pico-8 play session: mixed d-pad (fixed 12-tick cycle)

[t = 4 s] mixed d-pad (1.2s cycle ×~3): → ← ↑ ↓ + 🅾/❎ taps, ~4s
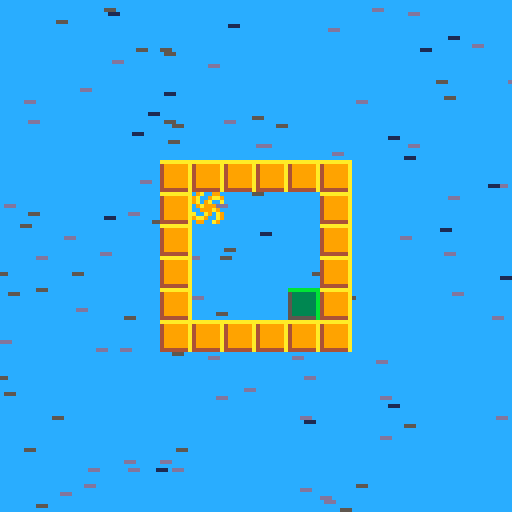
[t = 6 s] mixed d-pad (1.2s cycle ×~5): → ← ↑ ↓ + 🅾/❎ taps, ~6s
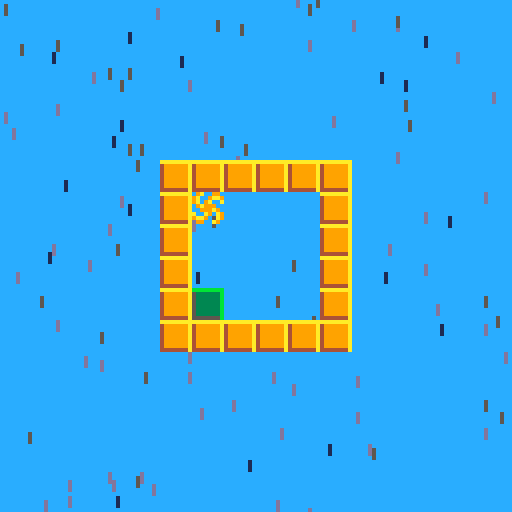
[t = 8 s] mixed d-pad (1.2s cycle ×~6): → ← ↑ ↓ + 🅾/❎ taps, ~8s
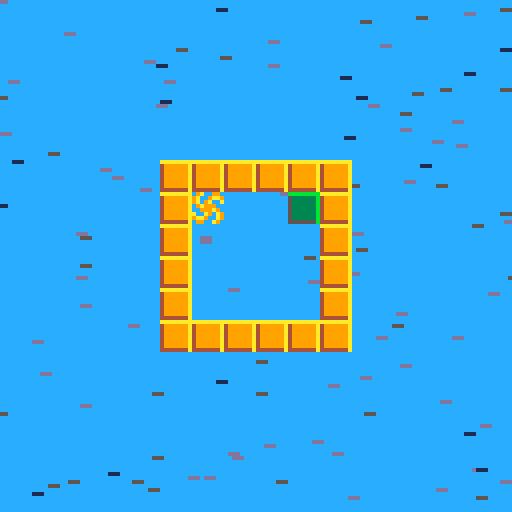

pico-8 cartridge
version 42
__lua__
-- gravity block --
-- by david meier --

-- player --
p = {
	x = 9*8,
	y = 9*8,
	xspd=0,
	yspd=0,
	sprite=4,
	invert=1,
	state=0
}
-- balloon --
b = {
	x = 5*8,
	y = 2*8,
	xspd=0,
	yspd=0,
	sprite=36,
	invert=-1,
	state=0
}
g = {
	x = 0,
	y = 0
}
-- rain --
rain={}
raindir = 4
rainsize = 2

wait = 0 -- default = 0
mapx = 0
mapy = 0
lvl = 0   -- default = 0

glbgx=0
glbgy=rainsize
lvlcoord = {
	26*8, 10*8,
	39*8,  7*8,
	43*8, 11*8
}
level_info={
--{p.x, p.y, p.sprite}--
--{ 5*8,  2*8,  4}
	{ 26*8, 10*8,  3},
	{ 43*8, 11*8,  4},
	{ 60*8, 12*8, 21},
	{ 69*8, 14*8, 20},
	{ 94*8, 14*8,  5},
	{110*8, 14*8,  2}
}

function _init()
	crtrain()
end

function _update()
	checkarrows()
	--move(b)
	b.state=0
	move(p)
	sound()
	updtrain()
	
	
	if finished(p) then
		wait+=1
		p.state=5
	end
-- 	if wait >= 30*1 or btn(🅾️) then
	if wait>=30*1 then
		lvl+=1
		p.x = level_info[lvl][1]
		p.y = level_info[lvl][2]
		mapx = 16*lvl
		mapy = 16*flr(lvl/8)
		wait = 0
		dltrain()
		crtrain()
		p.sprite=level_info[lvl][3]
		p.state=0
	end
end

function _draw()
	cls()
	rectfill(0,0,127,127,-4)
	drwrain()
	map(mapx,mapy,0,0,16,16)
	spr(p.sprite,p.x-mapx*8,p.y-mapy*8)
	--spr(b.sprite,b.x-mapx*8,b.y-mapy*8)
	--print(mget((p.x+g.x)/8,(p.y+g.y)/8))
	--print((p.x)/8)
	--print((p.y)/8)
	--print(p.state)
	--print(b.state)
	--print(wait)
	--print(g.x)
	--print(g.y)
	
	if finished(p) then
		print("you won",128/2-13,128/2)
	end
	if lvl == 6 then
		print("no more game for now", 128/2-40, 128/2)
		print("tell me if you finnished", 128/2-25*2, 128/2+7)
	end
end

-->8
-- movement --

function move(o)
	
	o.x += o.xspd
	o.y += o.yspd
	if o.state>0 and o.state<5 then
		o.xspd += g.x*o.invert
		o.yspd += g.y*o.invert
	end
	
	if o.xspd > 7 then o.xspd = 7 end
	if o.yspd > 7 then o.yspd = 7 end
	if o.xspd <-7 then o.xspd =-7 end
	if o.yspd <-7 then o.yspd =-7 end
	
	if colide(o) then
		if o.state==1 then
			o.x = (flr((o.x+7)/8)-1)*8
		end
		if o.state==2 then
			o.y = (flr((o.y)/8)+1)*8
		end
		if o.state==3 then
			o.x = (flr((o.x)/8)+1)*8
		end
		if o.state==4 then
			o.y = (flr((o.y+7)/8)-1)*8
		end
		o.xspd = 0
		o.yspd = 0
		o.state = 0
	end
end


function checkarrows(o)
	if p.state==0 and b.state==0 then
		g.x=0 -- resets gravity if
		g.y=0 -- if no btn pressed
		if btn(➡️) then
			g.x = 1
			g.y = 0
			p.state = 1
			b.state = 3
			glbgx=rainsize
			glbgy=0
		end
		if btn(⬆️) then
			g.y = -1
			g.x = 0
			p.state = 2
			b.state = 4
			glbgy=-rainsize
			glbgx=0
		end
		if btn(⬅️) then
			g.x = -1
			g.y = 0 
			p.state = 3
			b.state = 1
			glbgx=-rainsize
			glbgy=0
		end
		if btn(⬇️) then
			g.y = 1
			g.x = 0
			p.state = 4
			b.state = 2
			glbgy=rainsize
			glbgx=0
		end
	end
end

-->8
-- colide --
function colide(o)
	
	local x1=o.x/8
	local y1=o.y/8
	local x2=(o.x+7)/8
	local y2=(o.y+7)/8
	
	local a=fget(mget(x1,y1),0)
	local b=fget(mget(x1,y2),0)
	local c=fget(mget(x2,y1),0)
	local d=fget(mget(x2,y2),0)
	
	if a or b or c or d then
		if abs(o.xspd)+abs(o.yspd) > 2 then
			sfx(rnd(3))
		end
		return true
	else
		return false
	end
end
-->8
-- finished --
function finished(o)
	if o.state == 0 or o.state==5 then
		if fget(mget(flr(o.x/8),flr(o.y/8)),1) then
			return true
		else
			return false
		end
	else
		return false
	end
end

function sound()
	sfx(4)
end
-->8
-- rain --

-- create rain --
function crtrain()
	rainclr={13,5,1}
	rainspeed = 1
	for clr in all(rainclr) do
		for _ = 1,20*flr(sqrt(clr)) do
			add(rain,{
				x=-1+rnd(128),
				y=-1+rnd(128),
				c=clr,
				l=15,
				spd=rainspeed+rnd(rainspeed)
			})
		end
		rainspeed+=1
	end
end

-- update rain --
function updtrain()
	if p.state>0 and p.state<5 then
		raindir=p.state
	end
	
	for raindrop in all(rain) do
		if raindir==1 then raindrop.x+=raindrop.spd end
		if raindir==2 then raindrop.y-=raindrop.spd end
		if raindir==3 then raindrop.x-=raindrop.spd end
		if raindir==4 then raindrop.y+=raindrop.spd end
		if raindrop.x > 128 then raindrop.x=-1 end
		if raindrop.x < -1  then raindrop.x=128 end
		if raindrop.y > 128 then raindrop.y=-1 end
		if raindrop.y < -1  then raindrop.y=128 end
		
		--if raindrop.l<0 then del(rain,raindrop) end
		raindrop.l-=1
	end
end

-- delete rain --
function dltrain()
	for raindrop in all(rain) do
		del(rain,raindrop)
	end
end



-- draw rain / rd=raindrop --
function drwrain()
	for rd in all(rain) do
		line(rd.x,rd.y,rd.x+glbgx,rd.y+glbgy,rd.c)
	end
end
__gfx__
0000000066666666ddddddddaaaaaaaabbbbbbbb7777777700000900000000006666666600000000000000000000000000000000000000000000000000000000
000000005dddddd62111111d4999999a5333333b9aaaaaa700004000000000006666666600000000000000000000000000000000000000000000000000000000
007007005dddddd62111111d4999999a5333333b9aaaaaa700040000000000006666666600000000000000000000000000000000000000000000000000000000
000770005dddddd62111111d4999999a5333333b9aaaaaa700555500000000006666666600000000000000000000000000000000000000000000000000000000
000770005dddddd62111111d4999999a5333333b9aaaaaa705555550000000006666666600000000000000000000000000000000000000000000000000000000
007007005dddddd62111111d4999999a5333333b9aaaaaa705555550000000006666666600000000000000000000000000000000000000000000000000000000
000000005dddddd62111111d4999999a5333333b9aaaaaa705555550000000006666666600000000000000000000000000000000000000000000000000000000
00000000555555562222222d4444444a5555555b9999999700555500000000006666666600000000000000000000000000000000000000000000000000000000
0000000088888888eeeeeeeeffffffff777777776666666609a009900000000000000000000000000000000000000000000000066666dddd0000000000000000
00000000522222282888888e8eeeeeefeffffff71cccccc69a009aa9000000000000000000000000000000000000000000000066d666ddddd000000000000000
00000000522222282888888e8eeeeeefeffffff71cccccc69a09a00a00000000000000000000000000000000000070000000066ddd6d66dddd000000000a0000
00000000522222282888888e8eeeeeefeffffff71cccccc609a9990000000000000000000000000000000000000777000000666ddd66666ddd0000000aaaaa00
00000000522222282888888e8eeeeeefeffffff71cccccc600999a9000000000000000000000000000000000000070000006666dddd666ddddd0000000aaa000
00000000522222282888888e8eeeeeefeffffff71cccccc6a00a90a90000000000000000000000000000000000000000006666ddddd6dddddddd000000a0a000
00000000522222282888888e8eeeeeefeffffff71cccccc69aa900a90000000000000000000000000000000000000000066d6dddddddddddddddd00000000000
00000000555555582222222e8888888feeeeeee71111111609900a90000000000000000000000000000000000000000066d66dddddddddddddddddd000000000
0000000066666666ddddddddaaaaaaaabbbbbbbb77777777555555550000000000000000000000000000000000000006666666666666ddddddddddddd0000000
000000005dd65dd6211d211d499a499a533b533b9aa79aa7011111150000000000000000000000000000000000000066666666666666dddddddddddddd000000
000000005dd65dd6211d211d499a499a533b533b9aa79aa701111115000000000000000000000000000000000000006666666666666dddddddddddddddd00000
0000000055565556222d222d444a444a555b555b9997999701111115000000000000000000000000000000000000666666666666666ddddddddddddddddd0000
0000000066666666ddddddddaaaaaaaabbbbbbbb7777777701111115000000000000000000000000000000000006666666666666666dddddddddddddddddd000
000000005dd65dd6211d211d499a499a533b533b9aa79aa7011111150000000000000000000000000000000000666d666666666666dddddddddddddddddddd00
000000005dd65dd6211d211d499a499a533b533b9aa79aa701111115000000000000000000000000000000000666d666666666666dddddddddddddddddddddd0
0000000055565556222d222d444a444a555b555b9997999700000005000000000000000000000000000000006d666666666666666ddddddddddddddddddddddd
0000000088888888eeeeeeeeffffffff777777776666666655555555000000000000000000000000000000000000000000000000000000000000000000000000
0000000052285228288e288e8eef8eefeff7eff71cc61cc601150115000000000000000000000000000000000000000000000000000000000000000000000000
0000000052285228288e288e8eef8eefeff7eff71cc61cc601150115000000000000000000000000000000000000000000000000000000000000000000000000
0000000055585558222e222e888f888feee7eee71116111600050005000000000000000000000000000000000000000000000000000000000000000000000000
0000000088888888eeeeeeeeffffffff777777776666666655555555000000000000000000000000000000000000000000000000000000000000000000000000
0000000052285228288e288e8eef8eefeff7eff71cc61cc601150115000000000000000000000000000000000000000000000000000000000000000000000000
0000000052285228288e288e8eef8eefeff7eff71cc61cc601150115000000000000000000000000000000000000000000000000000000000000000000000000
0000000055585558222e222e888f888feee7eee71116111600050005000000000000000000000000000000000000000000000000000000000000000000000000
__gff__
0001010101010000000000000000000000010101010102000000000000000000000101010101010000000000000000000001010101010100000000000000000000000000000000000000000000000000000000000000000000000000000000000000000000000000000000000000000000000000000000000000000000000000
0000000000000000000000000000000000000000000000000000000000000000000000000000000000000000000000000000000000000000000000000000000000000000000000000000000000000000000000000000000000000000000000000000000000000000000000000000000000000000000000000000000000000000
__map__
0000000000000000000000000000000000000000000000000000000000000000000000000000000000000000000000000000000000000000000000000000000001010101010101010101010101010101121212121212121212121212121212122323232323232323232323232323232300000000000000000000000000000000
0000000000000000000000000000000000000000000000000000000000000000000000000000000000000000000000000000000000000000000000000000000001000000000000000000000000000101121200000000000000000000000000122300000000000000000000000000002300000000000000000000000000000000
0000000000000000000000000000000000000000000000000000000000000000000000000000000000000000000000000000131313131313131313131313000001000000000000000001000000000001120000000000000000000000000000122300000000000000000000000000002300000000000000000000000000000000
0000000000000000000000000000000000000000000000000000000000000000000000020202020202020202020000000000130000000000130000000013000001000001000000000000000000000001120000000012000000000000000000122300000000000000000000000000002300000000000000000000000000000000
0000000000000000000000000000000000000000040404040404040400000000000000020000000000001600020000000000131300000000000000000013000001000000000000000000000000010001120000000000000000000000000000122300000000000000000000000000002300000000000000000000000000000000
0000000000030303030303000000000000000000040400000000000400000000000000020000000002000000020000000000130000000000000000000013000001000000010000000000000000000001120000000000000000000000000000122300000000000000000000000000002300000000000000000000000000000000
0000000000031600000003000000000000000000040000000000000400000000000000020000000000000002020000000000130000000000000000000013000001000000000000000000000000000001120000000000000000001200000000122300000000000000000000000000002300000000000000000000000000000000
0000000000030000000003000000000000000000040000000000000400000000000000020000000000000000020000000000131300000000000000000013000001000000000000000000000000000001120000001200000000000000000000122300000000000000000000000000002300000000000000000000000000000000
0000000000030000000003000000000000000000040000000000000400000000000000020000000000000000020000000000130000000000001300000013000001000000000000000000000000000001120000000000000000000000000000122300000000000000000000000000002300000000000000000000000000000000
0000000000030000000003000000000000000000040000000000000400000000000000020000000000000000020000000000130000000000000000000013000001000000000000000000000000000001120000000000001200000000000000122300000000000000000000000000002300000000000000000000000000000000
0000000000030303030303000000000000000000040016000000000400000000000000020000000000000000020000000000130000000000000016130013000001000000000000000000000000000001120000000000001600000000000000122300000000000000000000000000002300000000000000000000000000000000
0000000000000000000000000000000000000000040404040404040400000000000000020000000200000000020000000000130013000000000000000013000001000000000000000000000016000001120000000000000000000000000000122300000000000000000000000000002300000000000000000000000000000000
0000000000000000000000000000000000000000000000000000000000000000000000020202020202020202020000000000130000000000000000000013000001000000000000000000000001000001120000000000000012000000000000122300000000000000000000000000002300000000000000000000000000000000
0000000000000000000000000000000000000000000000000000000000000000000000000000000000000000000000000000131313131313131313131313000001000000000000000000000000000001121200000000000000000012000000122300000000000000000000000000002300000000000000000000000000000000
0000000000000000000000000000000000000000000000000000000000000000000000000000000000000000000000000000000000000000000000000000000001000000000000000100000000000001121212000000000000000000000000122300000000000000000000000000002300000000000000000000000000000000
0000000000000000000000000000000000000000000000000000000000000000000000000000000000000000000000000000000000000000000000000000000001010101010101010101010101010101121212121212121212121212121212122323232323232323232323232323232300000000000000000000000000000000
0303030303030303030303030303030303030303030303030303030303030303000000000000000000000000000000000202020202020202020202020202020200000000000000000000000000000000000000000000000000000000000000000000000000000000000000000000000000000000000000000000000000000000
0300000000000000000000000000000303000000000000000000000000000303000000000000000000000000000000000200000000000000000000000000000200000000000000000000000000000000000000000000000000000000000000000000000000000000000000000000000000000000000000000000000000000000
0300000000000000000000000000000303000300000000000000000000000003000000000000000000000000000000000200000000000000000000000000000200000000020202020202020202020000000000000000000000000000000000000000000000000000000000000000000000000000000000000000000000000000
0300000000000000000000000000000303000000000000000000000000000003000000000000000000000000000000000200000000000000000000000000000200000000020000000000001600020000000000000000000000000000000000000000000000000000000000000000000000000000000000000000000000000000
0300000300000000000000000000000303000000000000000000000000000003000000000000000000000000000000000200000000000000000000000000000200000000020000020000000000020000000000000000000000000000000000000000000000000000000000000000000000000000000000000000000000000000
0300000000000000000300000000000303000000000000000000000000000003000000000000000000000000000000000200000000000000000000000000000200000000020000000000000002020000000000000000000000000000000000000000000000000000000000000000000000000000000000000000000000000000
0300000000000000000000000000000303000000000000000000000300000003000000000000000000000000000000000200000000000000000000000000000200000000020000000000000000020000000000000000000000000000000000000000000000000000000000000000000000000000000000000000000000000000
0300000000000000000000000000000303000000000003160000000000000003000000000000000000000000000000000200000000000000000000000000000200000000020000000000000000020000000000000000000000000000000000000000000000000000000000000000000000000000000000000000000000000000
0300000000000000000000000000000303000000000000000000000000000003000000000000000000000000000000000200000000000000000000000000000200000000020002000000000000020000000000000000000000000000000000000000000000000000000000000000000000000000000000000000000000000000
0300000000000000000000000000000303000000000000000000000000000003000000000000000000000000000000000200000000000000000000000000000200000000020000000200000000020000000000000000000000000000000000000000000000000000000000000000000000000000000000000000000000000000
0300000000000000000000000000000303000000000000000000000000000003000000000000000000000000000000000200000000000000000000000000000200000000020000000000000000020000000000000000000000000000000000000000000000000000000000000000000000000000000000000000000000000000
0300000000000000000000000000000303000000000000000000000000000003000000000000000000000000000000000200000000000000000000000000000200000000020202020202020202020000000000000000000000000000000000000000000000000000000000000000000000000000000000000000000000000000
0300000000000000160000000000000303000000000000000000000000000003000000000000000000000000000000000200000000000000000000000000000200000000000000000000000000000000000000000000000000000000000000000000000000000000000000000000000000000000000000000000000000000000
0300000000000000030000000000000303000000000000000000000003000003000000000000000000000000000000000200000000000000000000000000000200000000000000000000000000000000000000000000000000000000000000000000000000000000000000000000000000000000000000000000000000000000
0300000003000000000000000000000303000003000000000000000000000003000000000000000000000000000000000200000000000000000000000000000200000000000000000000000000000000000000000000000000000000000000000000000000000000000000000000000000000000000000000000000000000000
0303030303030303030303030303030303030303030303030303030303030303000000000000000000000000000000000202020202020202020202020202020200000000000000000000000000000000000000000000000000000000000000000000000000000000000000000000000000000000000000000000000000000000
